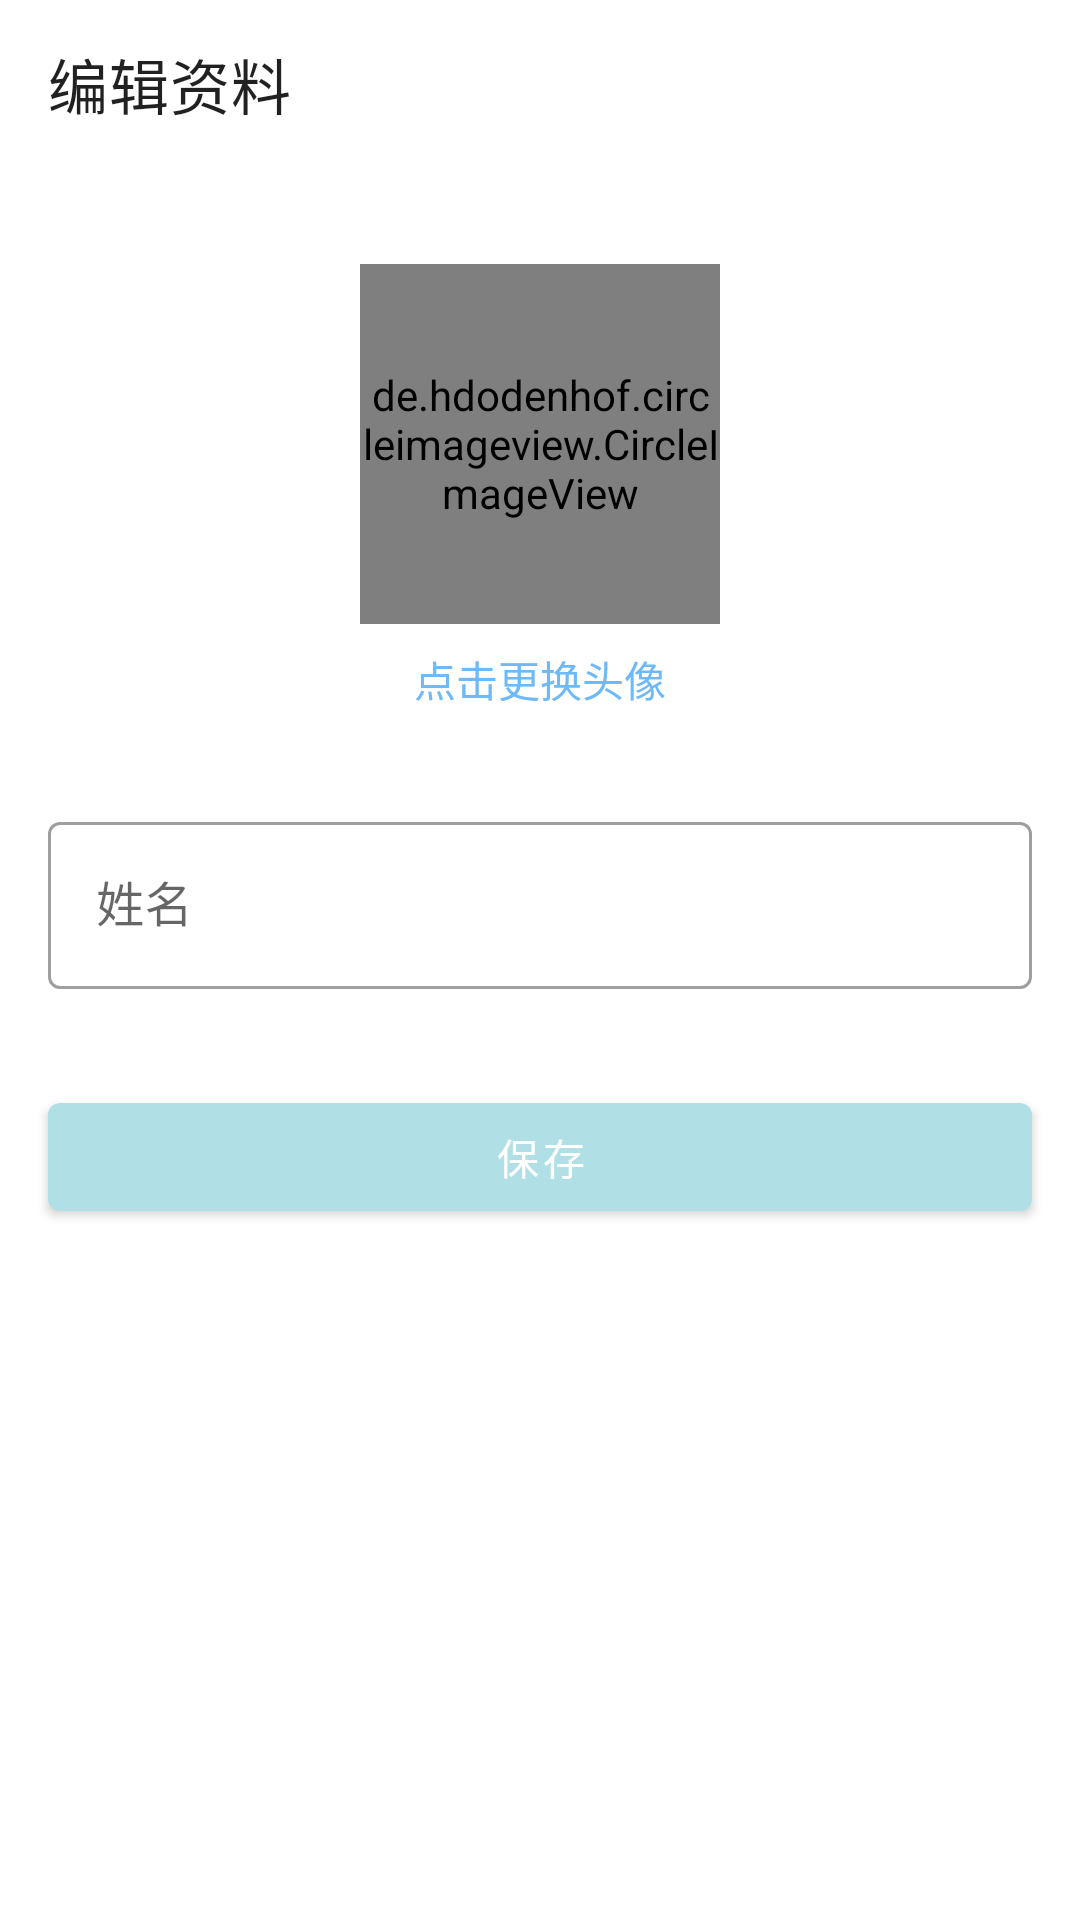

Android layout source for this screen:
<!-- AndroidManifest.xml: application theme Theme.DentGuard -->
<!-- res/layout/activity_edit_profile.xml -->
<?xml version="1.0" encoding="utf-8"?>
<androidx.constraintlayout.widget.ConstraintLayout xmlns:android="http://schemas.android.com/apk/res/android"
    xmlns:app="http://schemas.android.com/apk/res-auto"
    xmlns:tools="http://schemas.android.com/tools"
    android:id="@+id/main"
    android:layout_width="match_parent"
    android:layout_height="match_parent"
    tools:context=".ui.dashboard.editProfileActivity">

    <androidx.appcompat.widget.Toolbar
        android:id="@+id/toolbar"
        android:layout_width="match_parent"
        android:layout_height="?attr/actionBarSize"
        android:paddingStart="8dp"
        app:contentInsetStartWithNavigation="0dp"
        app:titleMarginStart="0dp"
        app:layout_constraintTop_toTopOf="parent"
        app:navigationIcon="@drawable/ic_arrow_back"
        app:title="编辑资料" />

    <de.hdodenhof.circleimageview.CircleImageView
        android:id="@+id/profile_image"
        android:layout_width="120dp"
        android:layout_height="120dp"
        android:layout_marginTop="32dp"
        android:layout_marginStart="16dp"
        android:layout_marginEnd="16dp"
        android:src="@drawable/ic_touxiang"
        app:layout_constraintEnd_toEndOf="parent"
        app:layout_constraintStart_toStartOf="parent"
        app:layout_constraintTop_toBottomOf="@id/toolbar" />

    <TextView
        android:id="@+id/change_avatar_text"
        android:layout_width="wrap_content"
        android:layout_height="wrap_content"
        android:layout_marginTop="8dp"
        android:text="点击更换头像"
        android:textColor="@color/blue_primary"
        android:textSize="14sp"
        app:layout_constraintEnd_toEndOf="parent"
        app:layout_constraintStart_toStartOf="parent"
        app:layout_constraintTop_toBottomOf="@id/profile_image" />

    <com.google.android.material.textfield.TextInputLayout
        android:id="@+id/name_input_layout"
        style="@style/Widget.MaterialComponents.TextInputLayout.OutlinedBox"
        android:layout_width="match_parent"
        android:layout_height="wrap_content"
        android:layout_marginTop="32dp"
        android:layout_marginStart="16dp"
        android:layout_marginEnd="16dp"
        android:hint="姓名"
        app:layout_constraintTop_toBottomOf="@id/change_avatar_text">

        <com.google.android.material.textfield.TextInputEditText
            android:id="@+id/name_edit_text"
            android:layout_width="match_parent"
            android:layout_height="wrap_content"
            android:inputType="textPersonName"
            android:maxLines="1" />

    </com.google.android.material.textfield.TextInputLayout>

    <com.google.android.material.button.MaterialButton
        android:id="@+id/save_button"
        android:layout_width="match_parent"
        android:layout_height="wrap_content"
        android:layout_marginTop="32dp"
        android:layout_marginStart="16dp"
        android:layout_marginEnd="16dp"
        android:text="保存"
        app:layout_constraintTop_toBottomOf="@id/name_input_layout" />

</androidx.constraintlayout.widget.ConstraintLayout>
<!-- resources referenced by this layout -->
<resources>
  <color name="blue_primary">#6FBAF6</color>
  <!-- drawable ic_touxiang: jpg bitmap (drawable-xhdpi, 175670 bytes) -->
  <style name="Theme.DentGuard" parent="Theme.MaterialComponents.DayNight.NoActionBar">
          
          <item name="colorPrimary">@color/romantic_blue</item>
          <item name="colorPrimaryVariant">#199B61</item>
          <item name="colorOnPrimary">@color/white</item>
          
          <item name="colorSecondary">@color/mint_300</item>
          <item name="colorSecondaryVariant">@color/mint_400</item>
          <item name="colorOnSecondary">@color/mint_500</item>
          
          <item name="android:statusBarColor">@color/mint_50</item>
          <item name="android:windowLightStatusBar">true</item>
          
          <item name="android:windowBackground">@color/white</item>
          
          <item name="android:textColor">@color/mint_400</item>
          <item name="android:textColorSecondary">@color/mint_300</item>
          
      </style>
  <color name="romantic_blue">#B0E0E6</color>
  <color name="white">#FFFFFFFF</color>
  <color name="mint_300">#75C3B9</color>
  <color name="mint_400">#47AFA2</color>
  <color name="mint_500">#199B8B</color>
  <color name="mint_50">#E8F5F3</color>
</resources>
